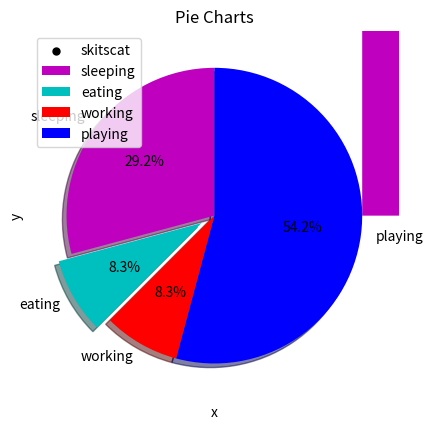

This figure's Python source:
# ---------------------------------
# Scatter Plots with Matplotlib
# ---------------------------------
import matplotlib.pyplot as plt

x = [1,2,3,4,5,6,7,8]
y = [5,2,4,2,1,4,5,2]

plt.scatter(x,y, label='skitscat', color='k', s=25, marker='o')#http://matplotlib.org/api/markers_api.html

plt.xlabel('x')
plt.ylabel('y')
plt.title('Scatter plot')

plt.legend()
plt.show()

# ---------------------------------
# Stack Plots with Matplotlib
# ---------------------------------
import matplotlib.pyplot as plt

days = [1,2,3,4,5]

sleeping = [7,8,6,11,7]
eating =   [2,3,4,3,2]
working =  [7,8,7,2,2]
playing =  [8,5,7,8,13]

plt.stackplot(days, sleeping, eating, working, playing, colors=['m','c','r','b'], labels=['sleeping','eating','working','playing'])

plt.xlabel('x')
plt.ylabel('y')
plt.title('Stack Plots')
plt.legend()
plt.show()

# ---------------------------
# Pie Charts with Matplotlib
# ---------------------------
import matplotlib.pyplot as plt

slices = [7,2,2,13]

activites = ['sleeping', 'eating', 'working', 'playing']
colors = ['m','c','r','b']

plt.pie(slices,
    labels=activites,
    colors=colors,
    startangle=90,
    shadow=True,
    explode=(0, 0.1, 0, 0),
    autopct='%1.1f%%')

plt.title('Pie Charts')
plt.show()
